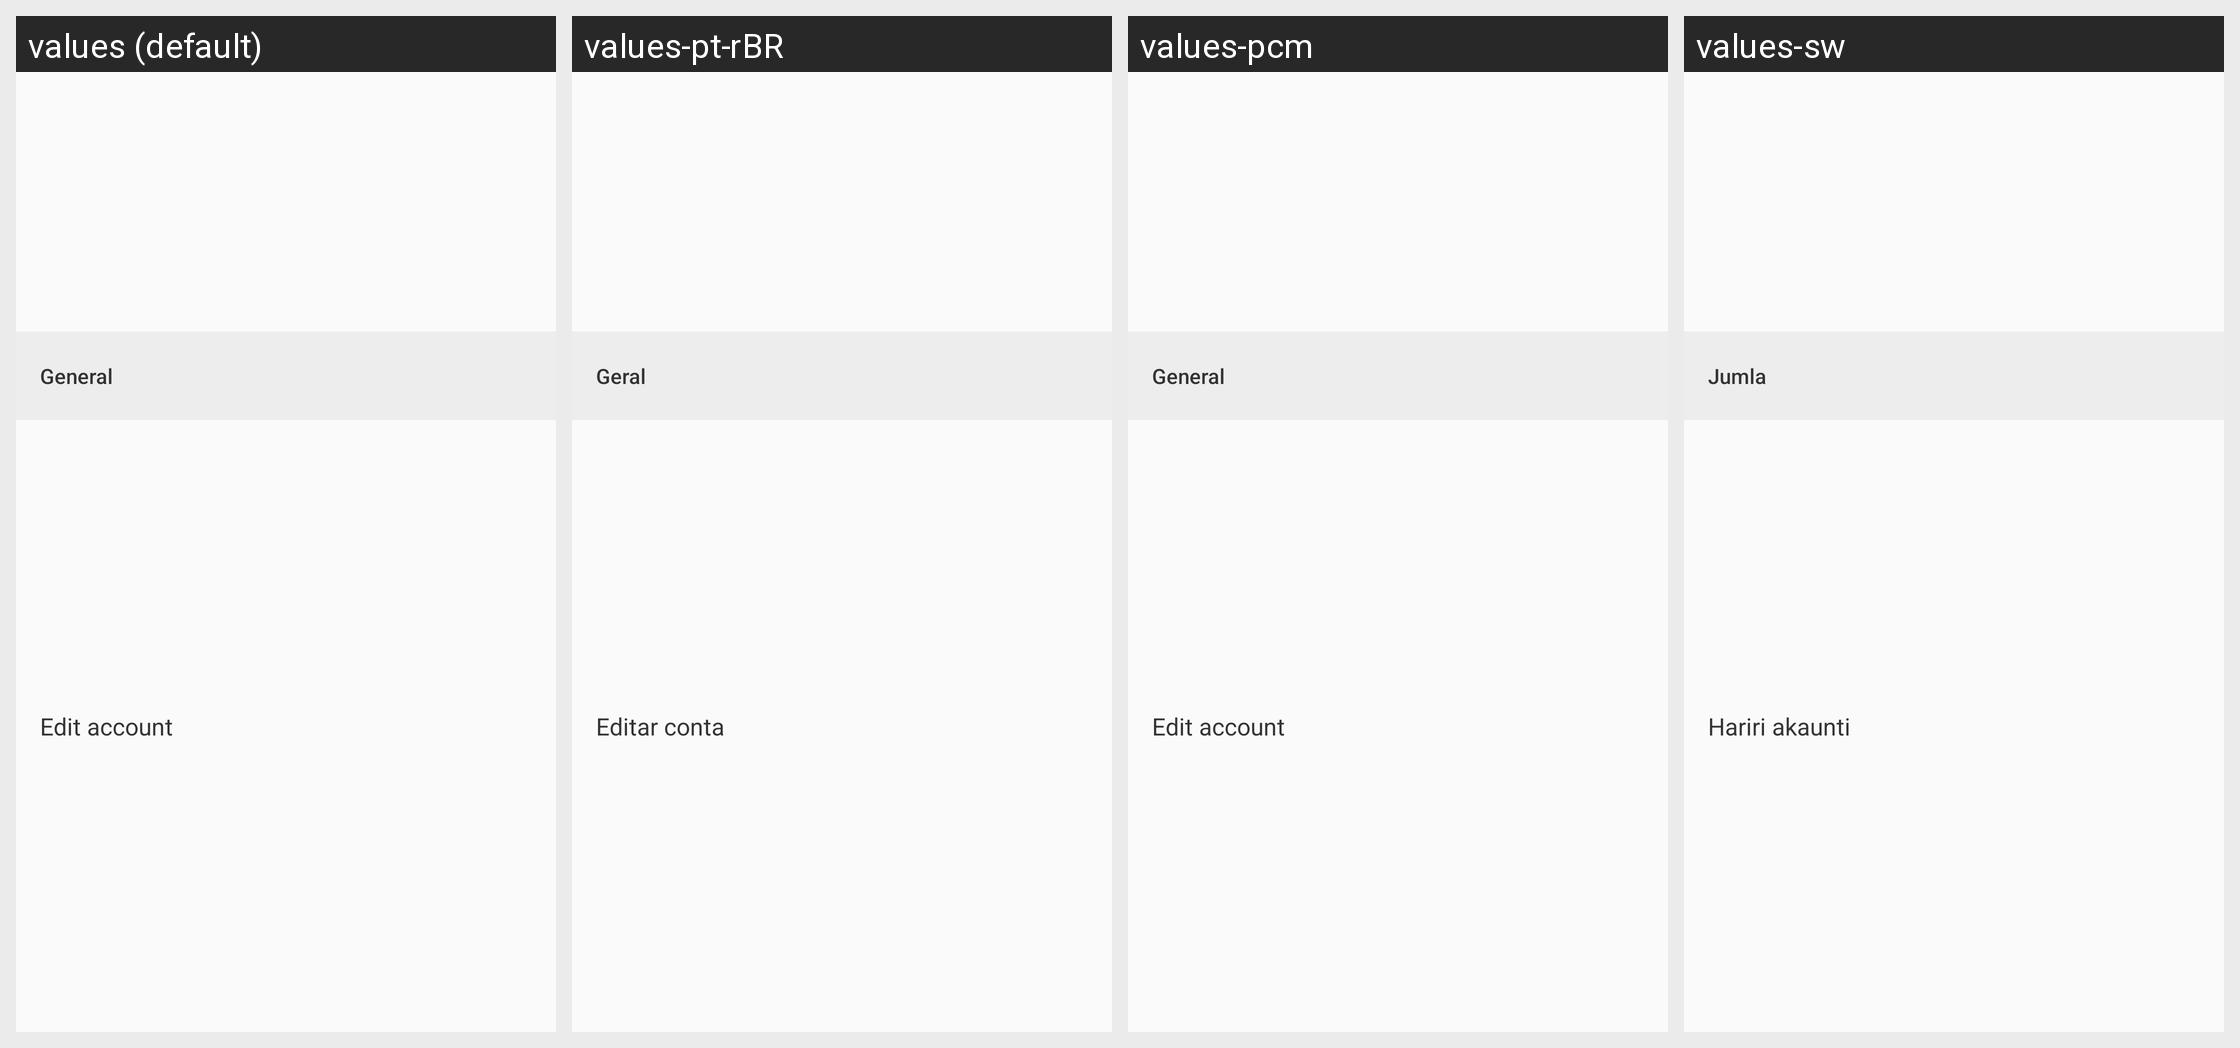

Translations of the strings shown on this Android screen, per locale in the grid:
Android screen res/layout/administrator_controls_general_view.xml rendered under 4 locales, left to right: values (default), values-pt-rBR, values-pcm, values-sw. Device: Nexus 5 (rendered at 1080×1920; each locale shown at half size, 540×960, under a caption strip naming it); theme OppiaTheme.
Other locales in the repository, not shown: values-ar, values-hi, values-hie, values-pcm-rNG, values-qq.
Strings drawn on this screen, with the default value and each locale's value (text and hints the layout hard-codes, and strings that could not be matched under every locale, appear in the picture but are not listed):

administrator_controls_general_label
  values: General
  values-pt-rBR: Geral
  values-pcm: General
  values-sw: Jumla

administrator_controls_edit_account
  values: Edit account
  values-pt-rBR: Editar conta
  values-pcm: Edit account
  values-sw: Hariri akaunti
